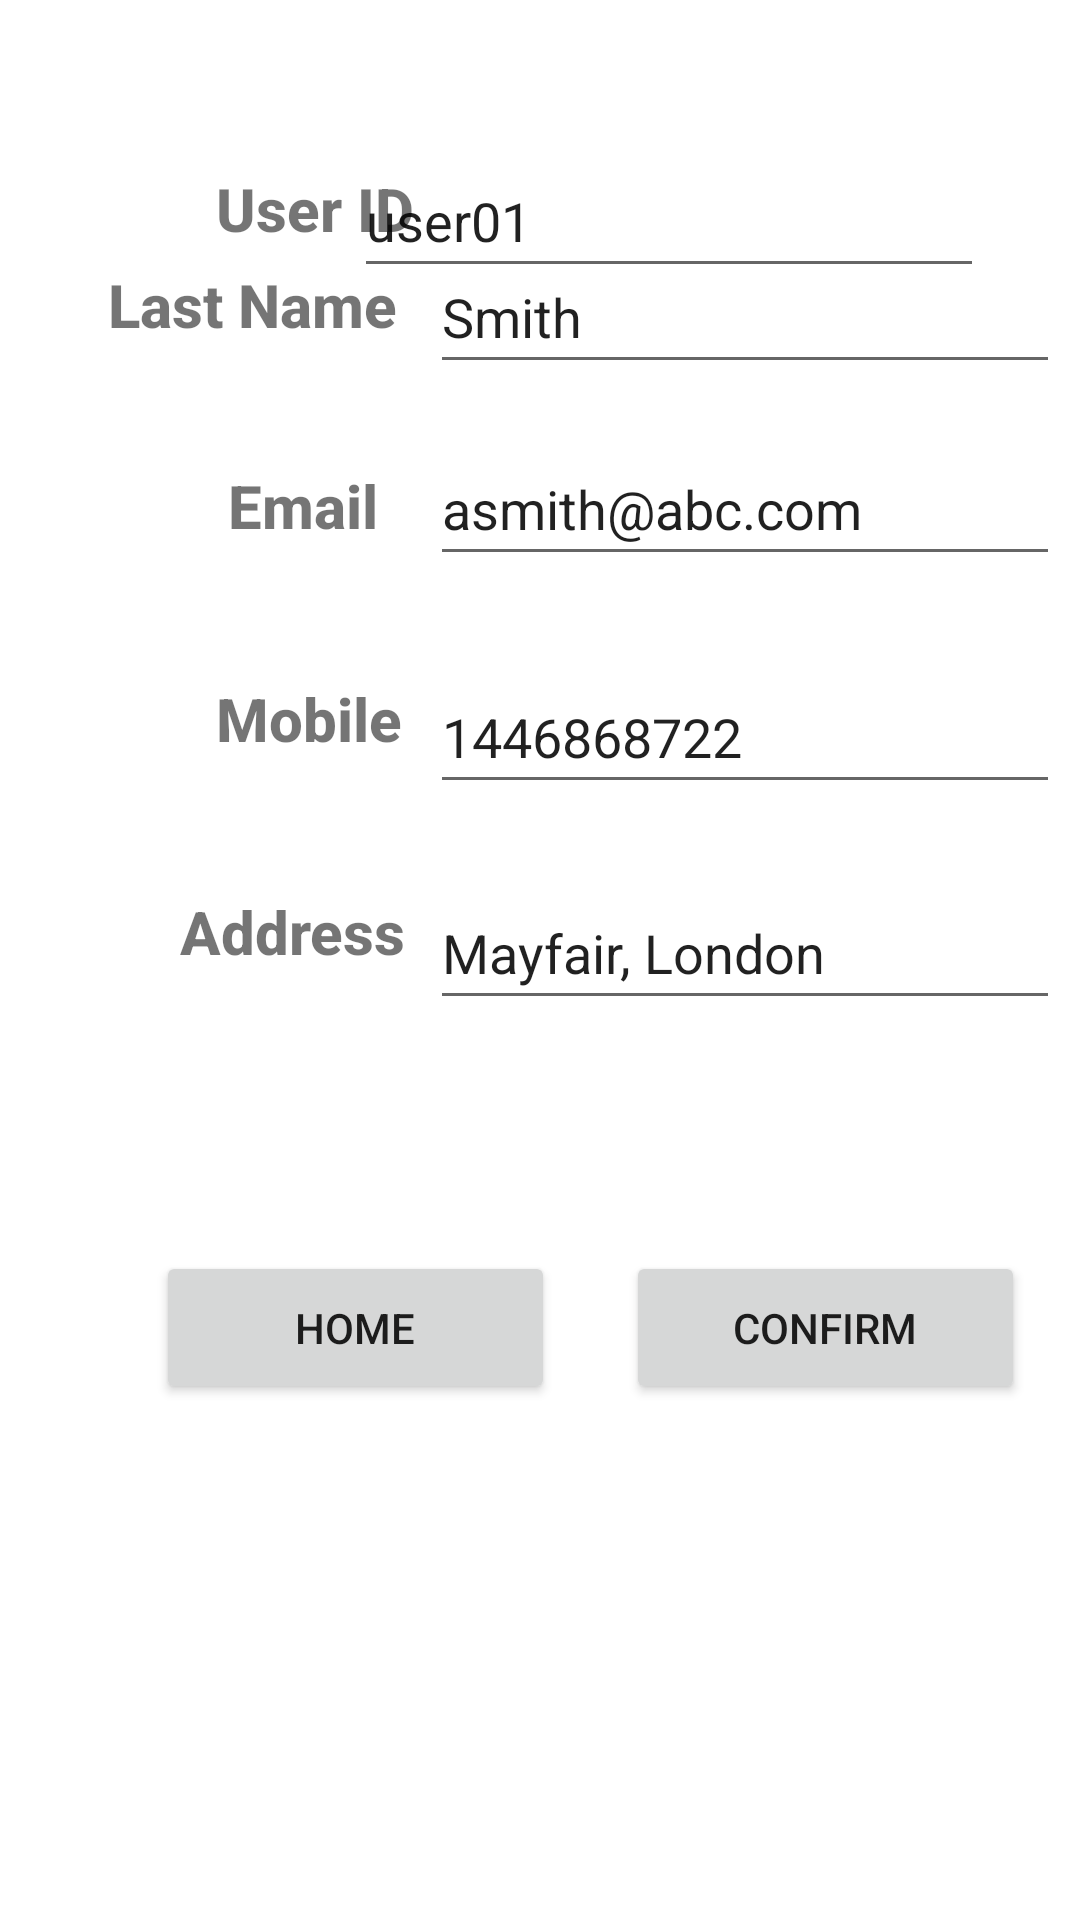

Reconstruct the res/layout file that produces this screen, plus the resources it refers to.
<!-- AndroidManifest.xml: application theme Theme.FarmBnB -->
<!-- res/layout/activity_signup.xml -->
<?xml version="1.0" encoding="utf-8"?>
<androidx.constraintlayout.widget.ConstraintLayout xmlns:android="http://schemas.android.com/apk/res/android"
    xmlns:app="http://schemas.android.com/apk/res-auto"
    xmlns:tools="http://schemas.android.com/tools"
    android:layout_width="match_parent"
    android:layout_height="match_parent"
    tools:context=".SignupActivity">

    <TextView
        android:id="@+id/textView5"
        android:layout_width="wrap_content"
        android:layout_height="wrap_content"
        android:layout_marginStart="60dp"
        android:layout_marginBottom="316dp"
        android:fontFamily="sans-serif-medium"
        android:text="Address"
        android:textSize="20sp"
        android:textStyle="bold"
        app:layout_constraintBottom_toBottomOf="parent"
        app:layout_constraintStart_toStartOf="parent" />

    <EditText
        android:id="@+id/editTextTextPersonName5"
        android:layout_width="wrap_content"
        android:layout_height="wrap_content"
        android:layout_marginBottom="300dp"
        android:text="Mayfair, London"
        android:ems="10"
        android:importantForAutofill="no"
        android:inputType="textPersonName"
        android:minHeight="48dp"
        app:layout_constraintBottom_toBottomOf="parent"
        app:layout_constraintEnd_toEndOf="parent"
        app:layout_constraintHorizontal_bias="0.0"
        app:layout_constraintStart_toStartOf="@+id/editTextPhone"
        tools:ignore="SpeakableTextPresentCheck" />

    <EditText
        android:id="@+id/editTextTextPersonName4"
        android:layout_width="wrap_content"
        android:layout_height="wrap_content"
        android:layout_marginBottom="28dp"
        android:text="asmith@abc.com"
        android:ems="10"
        android:importantForAutofill="no"
        android:inputType="textPersonName"
        android:minHeight="48dp"
        app:layout_constraintBottom_toTopOf="@+id/editTextPhone"
        app:layout_constraintEnd_toEndOf="parent"
        app:layout_constraintHorizontal_bias="0.0"
        app:layout_constraintStart_toStartOf="@+id/editTextTextPersonName3"
        tools:ignore="SpeakableTextPresentCheck" />

    <EditText
        android:id="@+id/editTextTextPersonName3"
        android:layout_width="wrap_content"
        android:layout_height="wrap_content"
        android:layout_marginBottom="16dp"
        android:text="Smith"
        android:ems="10"
        android:importantForAutofill="no"
        android:inputType="textPersonName"
        android:minHeight="48dp"
        app:layout_constraintBottom_toTopOf="@+id/editTextTextPersonName4"
        app:layout_constraintEnd_toEndOf="parent"
        app:layout_constraintHorizontal_bias="0.0"
        app:layout_constraintStart_toStartOf="@+id/editTextTextPersonName2"
        tools:ignore="SpeakableTextPresentCheck" />

    <EditText
        android:id="@+id/editTextTextPersonName2"
        android:layout_width="wrap_content"
        android:layout_height="wrap_content"
        android:layout_marginStart="34dp"
        android:layout_marginTop="108dp"
        android:layout_marginEnd="32dp"
        android:text="Adam"
        android:ems="10"
        android:importantForAutofill="no"
        android:inputType="textPersonName"
        android:minHeight="48dp"
        app:layout_constraintBottom_toTopOf="@+id/editTextTextPersonName3"
        app:layout_constraintEnd_toEndOf="parent"
        app:layout_constraintStart_toEndOf="@+id/textView"
        app:layout_constraintTop_toTopOf="parent"
        app:layout_constraintVertical_bias="0.0"
        tools:ignore="SpeakableTextPresentCheck" />

    <TextView
        android:id="@+id/textView"
        android:layout_width="wrap_content"
        android:layout_height="wrap_content"
        android:layout_marginStart="36dp"
        android:layout_marginTop="116dp"
        android:fontFamily="sans-serif-medium"
        android:text="First Name"
        android:textSize="20sp"
        android:textStyle="bold"
        app:layout_constraintBottom_toTopOf="@+id/textView2"
        app:layout_constraintStart_toStartOf="parent"
        app:layout_constraintTop_toTopOf="parent"
        app:layout_constraintVertical_bias="0.027" />

    <TextView
        android:id="@+id/textView7"
        android:layout_width="wrap_content"
        android:layout_height="wrap_content"
        android:layout_marginStart="72dp"
        android:layout_marginTop="56dp"
        android:fontFamily="sans-serif-medium"
        android:text="User ID"
        android:textSize="20sp"
        android:textStyle="bold"
        app:layout_constraintStart_toStartOf="parent"
        app:layout_constraintTop_toTopOf="parent" />

    <TextView
        android:id="@+id/textView3"
        android:layout_width="wrap_content"
        android:layout_height="wrap_content"
        android:layout_marginStart="76dp"
        android:layout_marginBottom="44dp"
        android:fontFamily="sans-serif-medium"
        android:text="Email"
        android:textSize="20sp"
        android:textStyle="bold"
        app:layout_constraintBottom_toTopOf="@+id/textView4"
        app:layout_constraintStart_toStartOf="parent" />

    <TextView
        android:id="@+id/textView2"
        android:layout_width="wrap_content"
        android:layout_height="wrap_content"
        android:layout_marginStart="36dp"
        android:layout_marginBottom="40dp"
        android:fontFamily="sans-serif-medium"
        android:text="Last Name"
        android:textSize="20sp"
        android:textStyle="bold"
        app:layout_constraintBottom_toTopOf="@+id/textView3"
        app:layout_constraintStart_toStartOf="parent" />

    <EditText
        android:id="@+id/editTextPhone"
        android:layout_width="wrap_content"
        android:layout_height="wrap_content"
        android:layout_marginBottom="24dp"
        android:ems="10"
        android:importantForAutofill="no"
        android:inputType="phone"
        android:minHeight="48dp"
        android:text="1446868722"
        app:layout_constraintBottom_toTopOf="@+id/editTextTextPersonName5"
        app:layout_constraintEnd_toEndOf="parent"
        app:layout_constraintHorizontal_bias="0.0"
        app:layout_constraintStart_toStartOf="@+id/editTextTextPersonName4"
        tools:ignore="SpeakableTextPresentCheck" />

    <TextView
        android:id="@+id/textView4"
        android:layout_width="wrap_content"
        android:layout_height="wrap_content"
        android:layout_marginStart="72dp"
        android:layout_marginBottom="44dp"
        android:fontFamily="sans-serif-medium"
        android:text="Mobile"
        android:textSize="20sp"
        android:textStyle="bold"
        app:layout_constraintBottom_toTopOf="@+id/textView5"
        app:layout_constraintStart_toStartOf="parent" />

    <Button
        android:id="@+id/confirmSignupButton"
        android:layout_width="133dp"
        android:layout_height="51dp"
        android:layout_marginStart="49dp"
        android:layout_marginEnd="44dp"
        android:layout_marginBottom="172dp"
        android:text="confirm"
        app:layout_constraintBottom_toBottomOf="parent"
        app:layout_constraintEnd_toEndOf="parent"
        app:layout_constraintStart_toEndOf="@+id/homeSignupButton" />

    <Button
        android:id="@+id/homeSignupButton"
        android:layout_width="133dp"
        android:layout_height="51dp"
        android:layout_marginStart="52dp"
        android:layout_marginBottom="172dp"
        android:text="Home"
        app:layout_constraintBottom_toBottomOf="parent"
        app:layout_constraintStart_toStartOf="parent" />

    <EditText
        android:id="@+id/editTextTextPersonName6"
        android:layout_width="wrap_content"
        android:layout_height="wrap_content"
        android:layout_marginTop="48dp"
        android:layout_marginEnd="32dp"
        android:ems="10"
        android:inputType="textPersonName"
        android:minHeight="48dp"
        android:text="user01"
        app:layout_constraintEnd_toEndOf="parent"
        app:layout_constraintTop_toTopOf="parent" />

</androidx.constraintlayout.widget.ConstraintLayout>
<!-- resources referenced by this layout -->
<resources>
  <style name="Theme.FarmBnB" parent="Theme.MaterialComponents.DayNight.DarkActionBar">
          
          <item name="colorPrimary">@color/purple_500</item>
          <item name="colorPrimaryVariant">@color/purple_700</item>
          <item name="colorOnPrimary">@color/white</item>
          
          <item name="colorSecondary">@color/teal_200</item>
          <item name="colorSecondaryVariant">@color/teal_700</item>
          <item name="colorOnSecondary">@color/black</item>
          
          <item name="android:statusBarColor" tools:targetApi="l">?attr/colorPrimaryVariant</item>
          
      </style>
  <!-- not gathered from this repository: default colours our renderer supplied (Android Studio template values) -->
  <color name="purple_500">#FF6200EE</color>
  <color name="purple_700">#FF3700B3</color>
  <color name="teal_200">#FF03DAC5</color>
  <color name="teal_700">#FF018786</color>
  <color name="black">#FF000000</color>
  <color name="white">#FFFFFFFF</color>
</resources>
